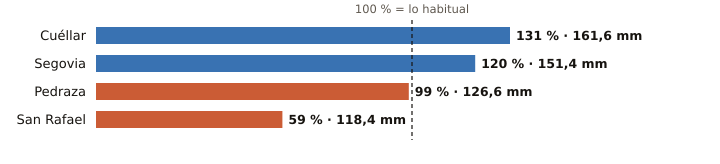

The table this chart was drawn from, first rows:
estacion, provincia, indicativo, mm_otono, referencia_mm, pct, periodo_referencia, hasta, hora
Cuéllar, Segovia, 2192C, 161.6, 123.1, 131, 2009-2025, 2026-11-24, 8
Segovia, Segovia, 2465, 151.4, 125.8, 120, 1991-2020, 2026-11-24, 12
Pedraza, Segovia, 2182C, 126.6, 127.9, 99, 2008-2025, 2026-11-24, 9
San Rafael, Segovia, 2471Y, 118.4, 199.1, 59, 2003-2025, 2026-11-24, 8
